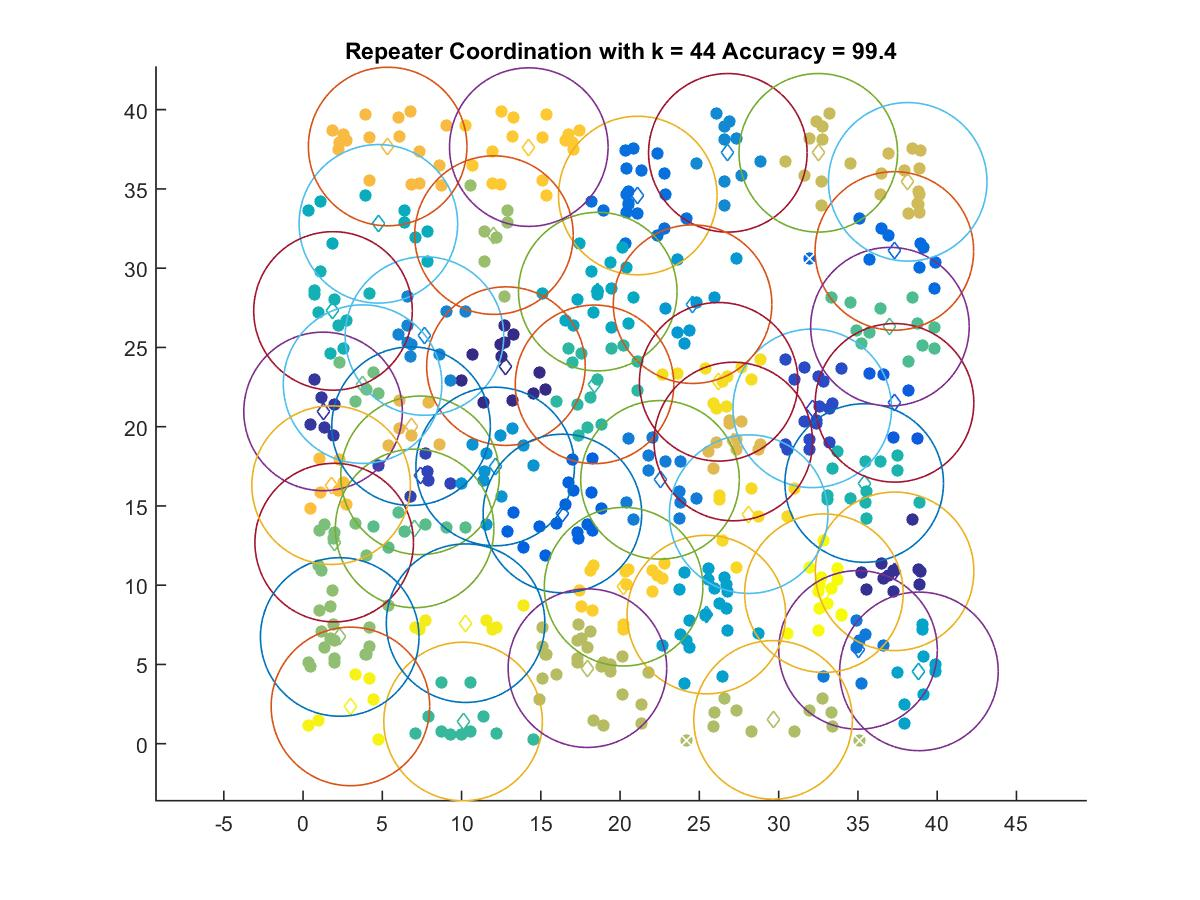

Values plotted in this chart, from the file beside it:
12.8, 23.82
37.32, 10.88
1.264, 20.96
7.382, 16.93
32.12, 21.16
37.31, 21.5
16.36, 14.53
37.3, 31.09
21.12, 34.58
35.01, 5.921
22.52, 16.65
7.659, 25.72
26.8, 37.28
12.12, 17.49
24.57, 27.73
25.44, 8.146
38.85, 4.565
18.59, 28.52
4.752, 32.8
1.89, 27.3
35.4, 16.45
18.39, 22.67
10.1, 1.404
37.02, 26.31
7.038, 13.58
3.755, 22.68
1.966, 12.69
2.313, 6.736
12.04, 32.09
29.65, 1.504
17.94, 4.768
32.5, 37.28
38.14, 35.45
27.14, 19.07
6.814, 20.03
5.338, 37.67
1.771, 16.31
14.24, 37.63
20.22, 9.907
28.11, 14.48
26.22, 22.83
10.25, 7.606
2.989, 2.354
32.86, 9.497
